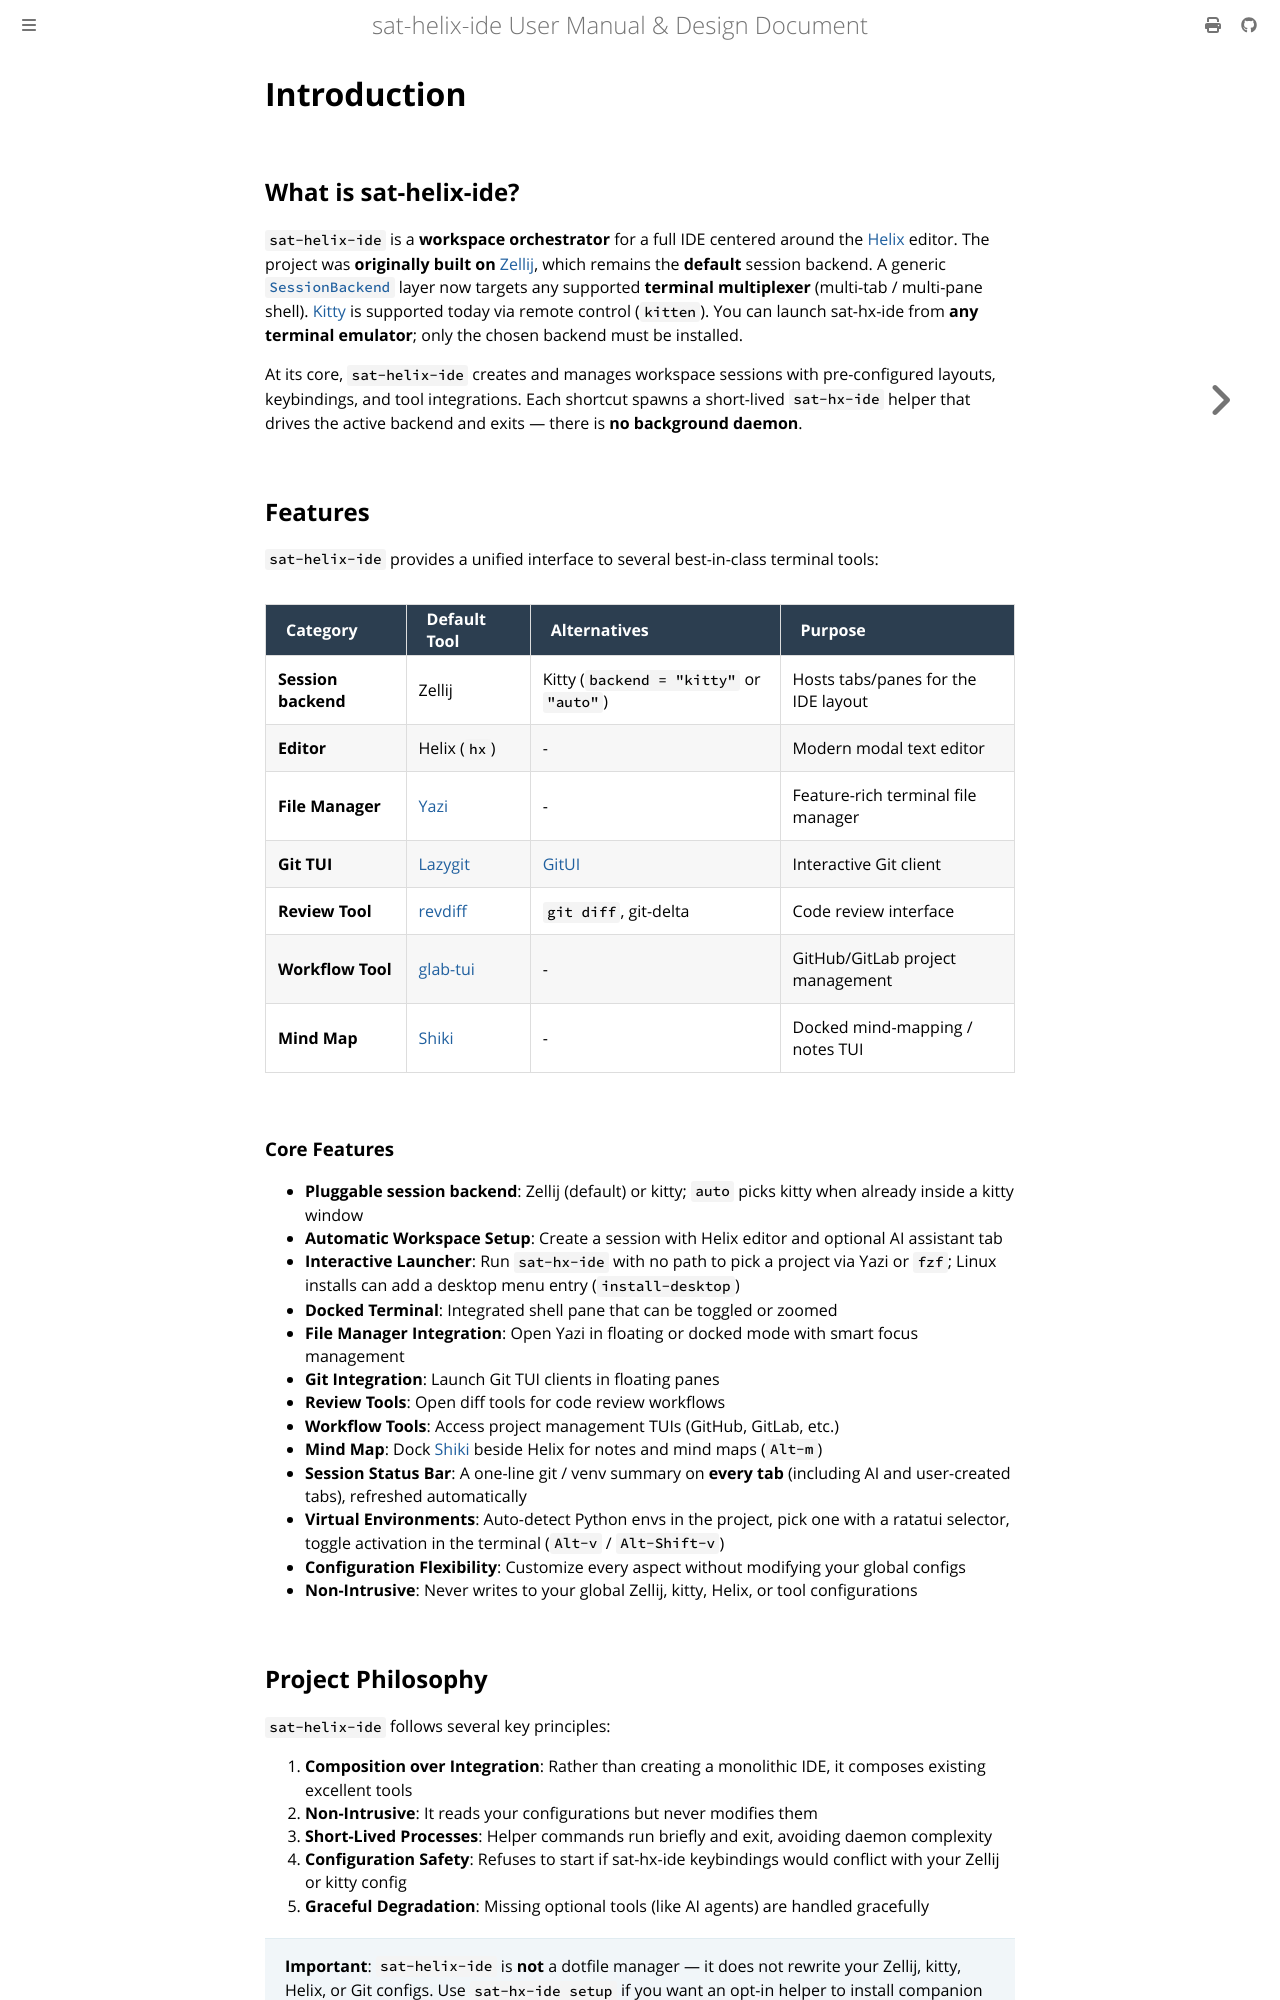

repository: vlevasseur073/sat-helix-ide · page: introduction.html · generator: mdbook

# Introduction

## What is sat-helix-ide?

`sat-helix-ide` is a **workspace orchestrator** for a full IDE centered around the
[Helix](https://helix-editor.com/) editor. The project was **originally built on**
[Zellij](https://zellij.dev/), which remains the **default** session backend. A generic
[`SessionBackend`](https://github.com/vlevasseur073/sat-helix-ide/blob/main/src/backend/mod.rs)
layer now targets any supported **terminal multiplexer** (multi-tab / multi-pane shell).
[Kitty](https://sw.kovidgoyal.net/kitty/) is supported today via remote control (`kitten`).
You can launch sat-hx-ide from **any terminal emulator**; only the chosen backend must be installed.

At its core, `sat-helix-ide` creates and manages workspace sessions with pre-configured layouts,
keybindings, and tool integrations. Each shortcut spawns a short-lived `sat-hx-ide` helper that
drives the active backend and exits — there is **no background daemon**.

## Features

`sat-helix-ide` provides a unified interface to several best-in-class terminal tools:

| Category | Default Tool | Alternatives | Purpose |
|----------|-------------|--------------|---------|
| **Session backend** | Zellij | Kitty (`backend = "kitty"` or `"auto"`) | Hosts tabs/panes for the IDE layout |
| **Editor** | Helix (`hx`) | - | Modern modal text editor |
| **File Manager** | [Yazi](https://yazi-rs.github.io/) | - | Feature-rich terminal file manager |
| **Git TUI** | [Lazygit](https://github.com/jesseduffield/lazygit) | [GitUI](https://github.com/gitui-org/gitui) | Interactive Git client |
| **Review Tool** | [revdiff](https://github.com/umputun/revdiff) | `git diff`, git-delta | Code review interface |
| **Workflow Tool** | [glab-tui](https://github.com/rcieri/glab-tui) | - | GitHub/GitLab project management |
| **Mind Map** | [Shiki](https://github.com/sazardev/shiki) | - | Docked mind-mapping / notes TUI |

### Core Features

- **Pluggable session backend**: Zellij (default) or kitty; `auto` picks kitty when already inside a kitty window
- **Automatic Workspace Setup**: Create a session with Helix editor and optional AI assistant tab
- **Interactive Launcher**: Run `sat-hx-ide` with no path to pick a project via Yazi or `fzf`; Linux installs can add a desktop menu entry (`install-desktop`)
- **Docked Terminal**: Integrated shell pane that can be toggled or zoomed
- **File Manager Integration**: Open Yazi in floating or docked mode with smart focus management
- **Git Integration**: Launch Git TUI clients in floating panes
- **Review Tools**: Open diff tools for code review workflows
- **Workflow Tools**: Access project management TUIs (GitHub, GitLab, etc.)
- **Mind Map**: Dock [Shiki](https://github.com/sazardev/shiki) beside Helix for notes and mind maps (`Alt-m`)
- **Session Status Bar**: A one-line git / venv summary on **every tab** (including AI and user-created tabs), refreshed automatically
- **Virtual Environments**: Auto-detect Python envs in the project, pick one with a ratatui selector, toggle activation in the terminal (`Alt-v` / `Alt-Shift-v`)
- **Configuration Flexibility**: Customize every aspect without modifying your global configs
- **Non-Intrusive**: Never writes to your global Zellij, kitty, Helix, or tool configurations
